Run: headless pygame with SDL's dummy video driver; simulated clock (each Clock.tick advances the game by its frame time, no real sleeping); random seed 0; keys injected as events and as key.get_pressed() state; no mouse input.
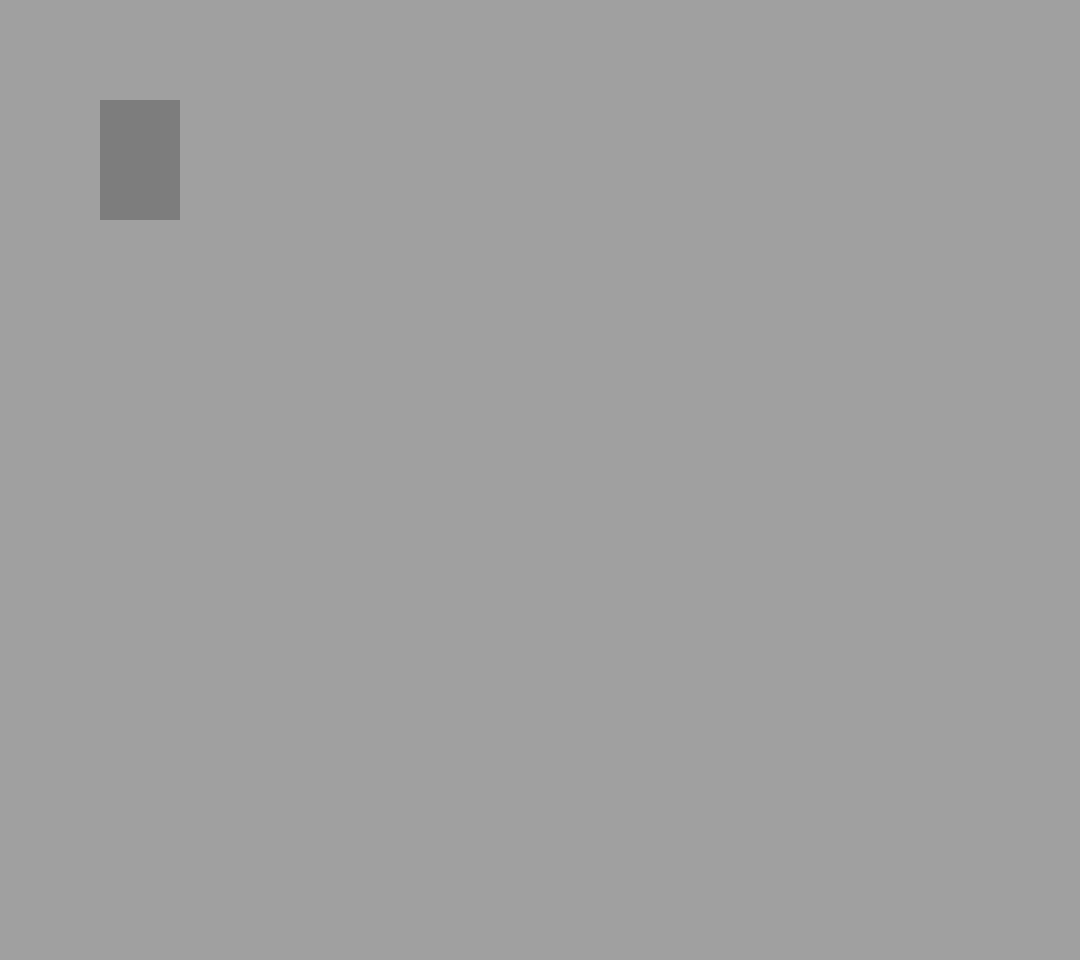
Frame 1 of 4 · flips 1–60 · no input
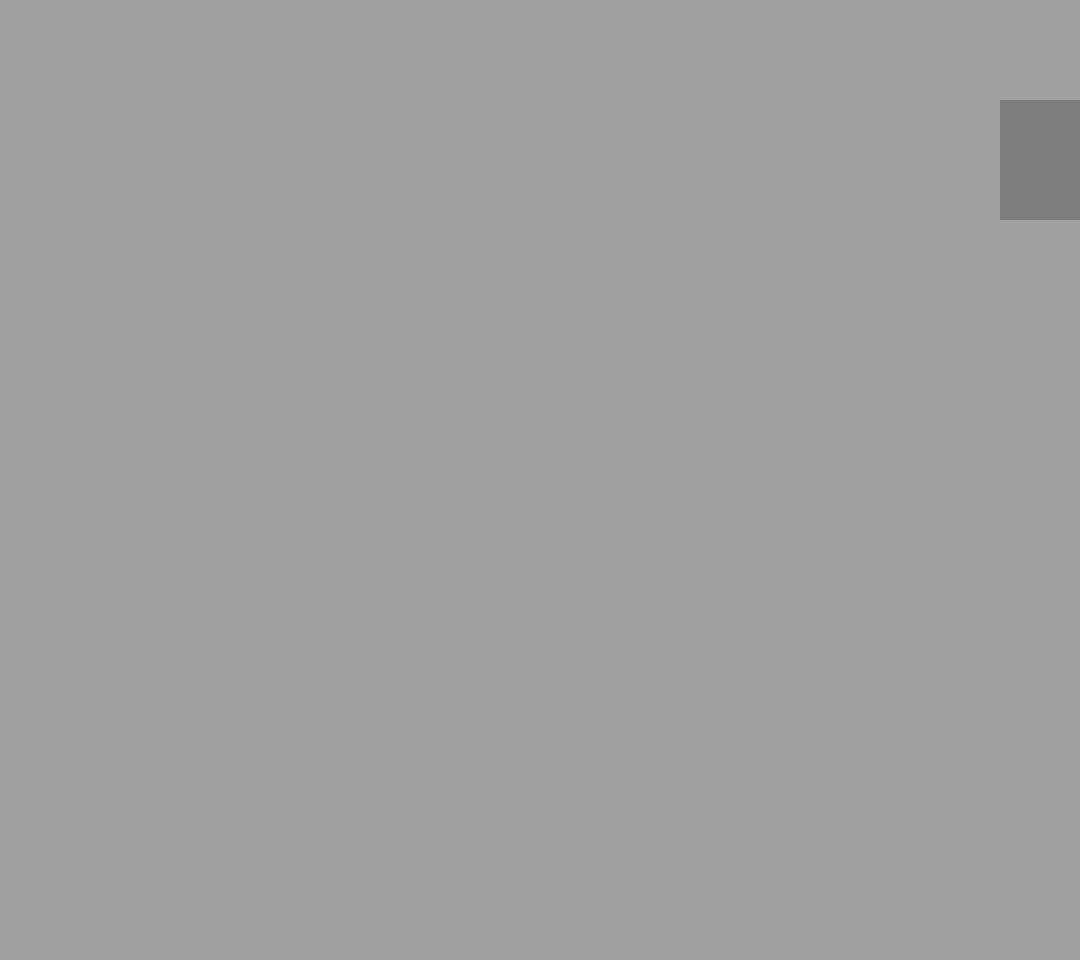
Frame 2 of 4 · flips 61–180 · tapped SPACE, RETURN · held RIGHT (→), D
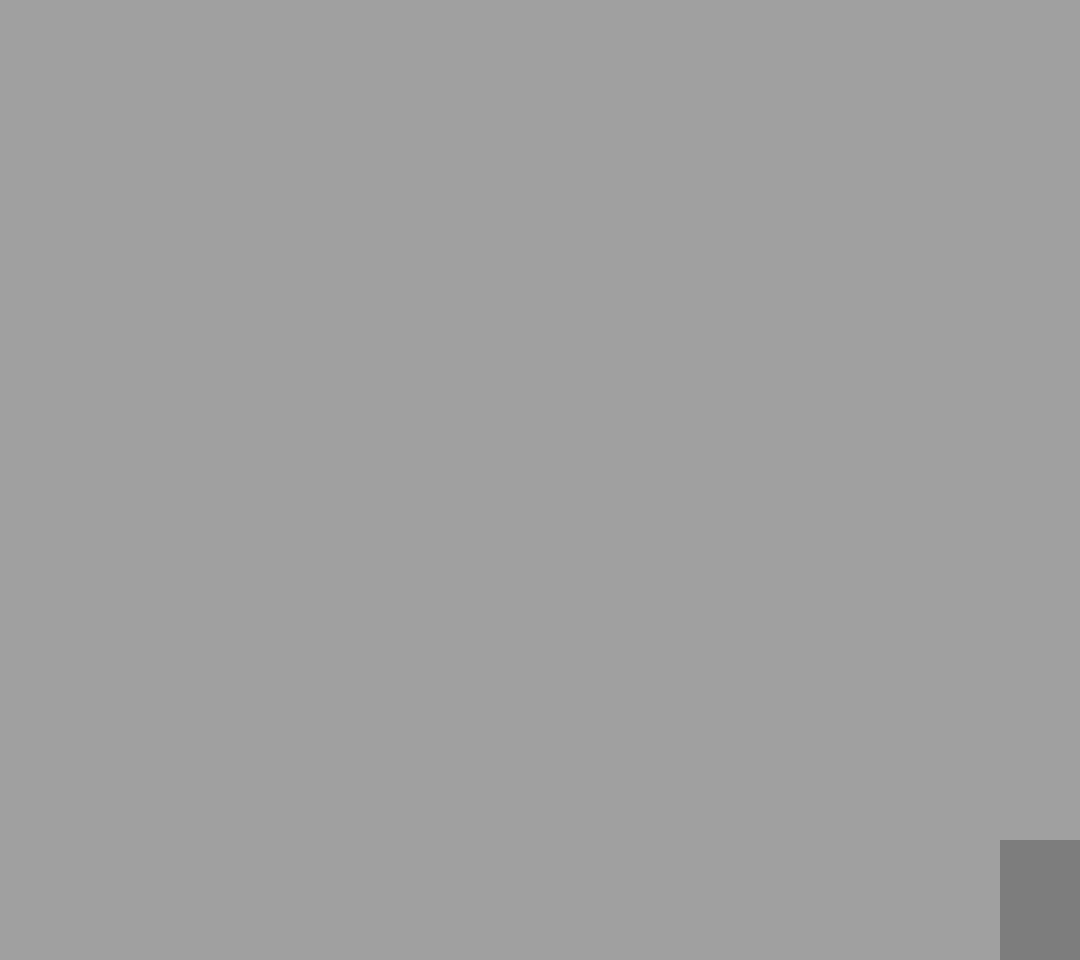
Frame 3 of 4 · flips 181–300 · held DOWN (↓), S
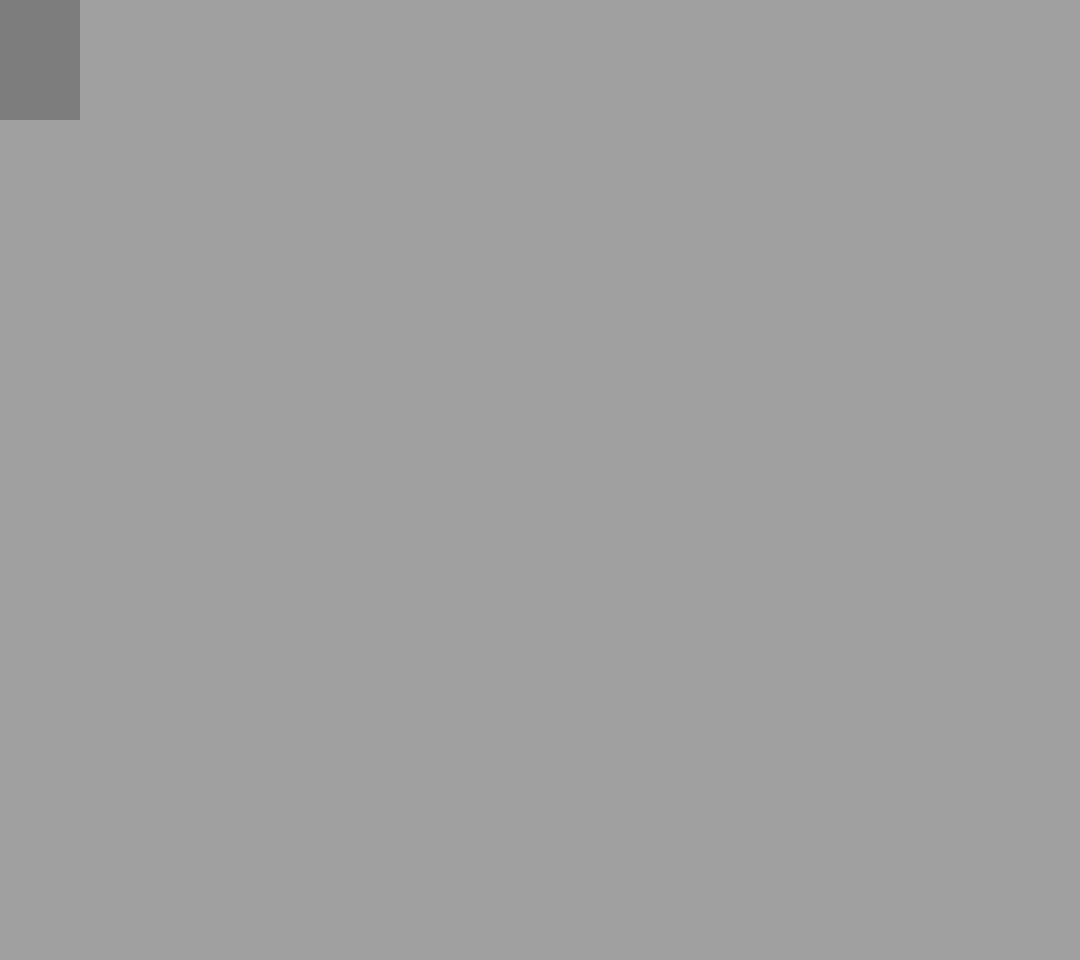
Frame 4 of 4 · flips 301–420 · held LEFT (←), A, UP (↑), W

The pygame program that drew these frames:

import pygame

pygame.init()

win = pygame.display.set_mode((1080,960))

pygame.display.set_caption("First Game")

x =100
y=100
w=80
h=120
v=10

run= True

while run:
    pygame.time.delay(100)

    for event in pygame.event.get():
        if event.type == pygame.QUIT:
            run = False

    keys = pygame.key.get_pressed()

    if keys[pygame.K_LEFT] and x>0 :
        x-=v 
    
    if keys[pygame.K_RIGHT] and x< 1080-w:
        x+=v
    
    if keys[pygame.K_UP] and y>0 :
        y-=v 
    
    if keys[pygame.K_DOWN] and y<960-h:
        y+=v
    
    win.fill((160,160,160))
    pygame.draw.rect(win, (125,125,125), (x,y,w,h))
    pygame.display.update()

pygame.quit()

    
    
